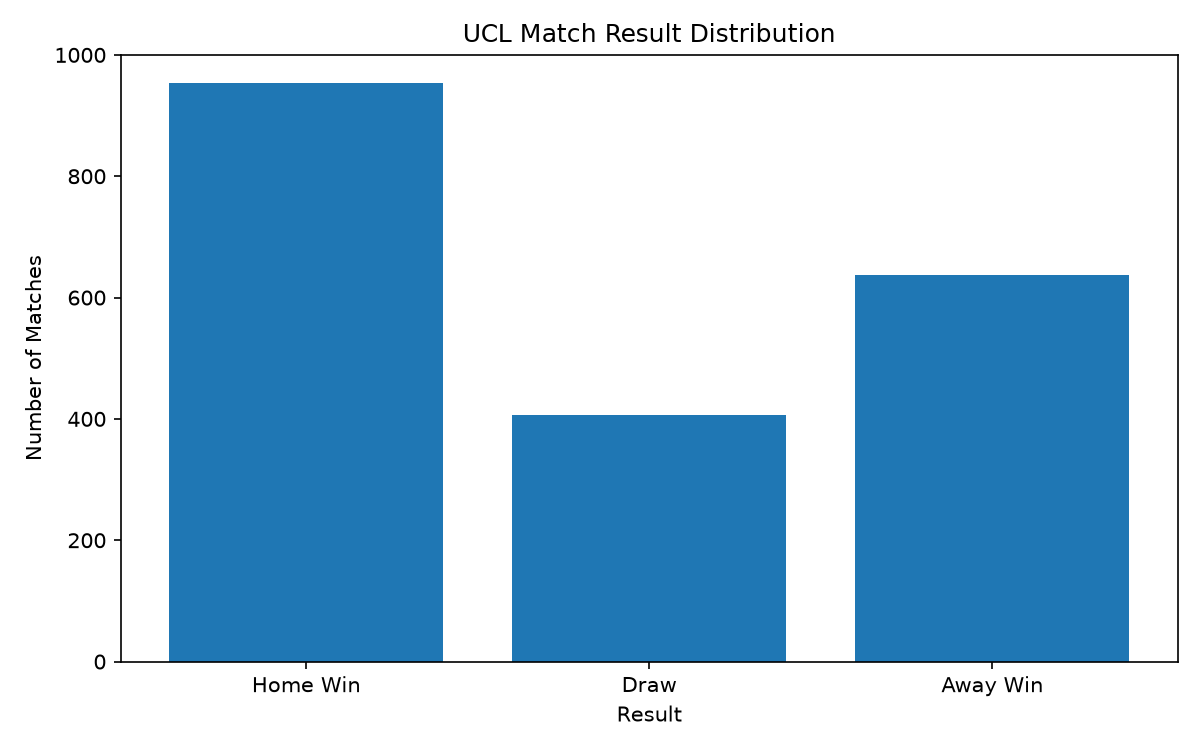

The file beside this chart, header and first rows:
Result, count
H, 953
A, 637
D, 407
